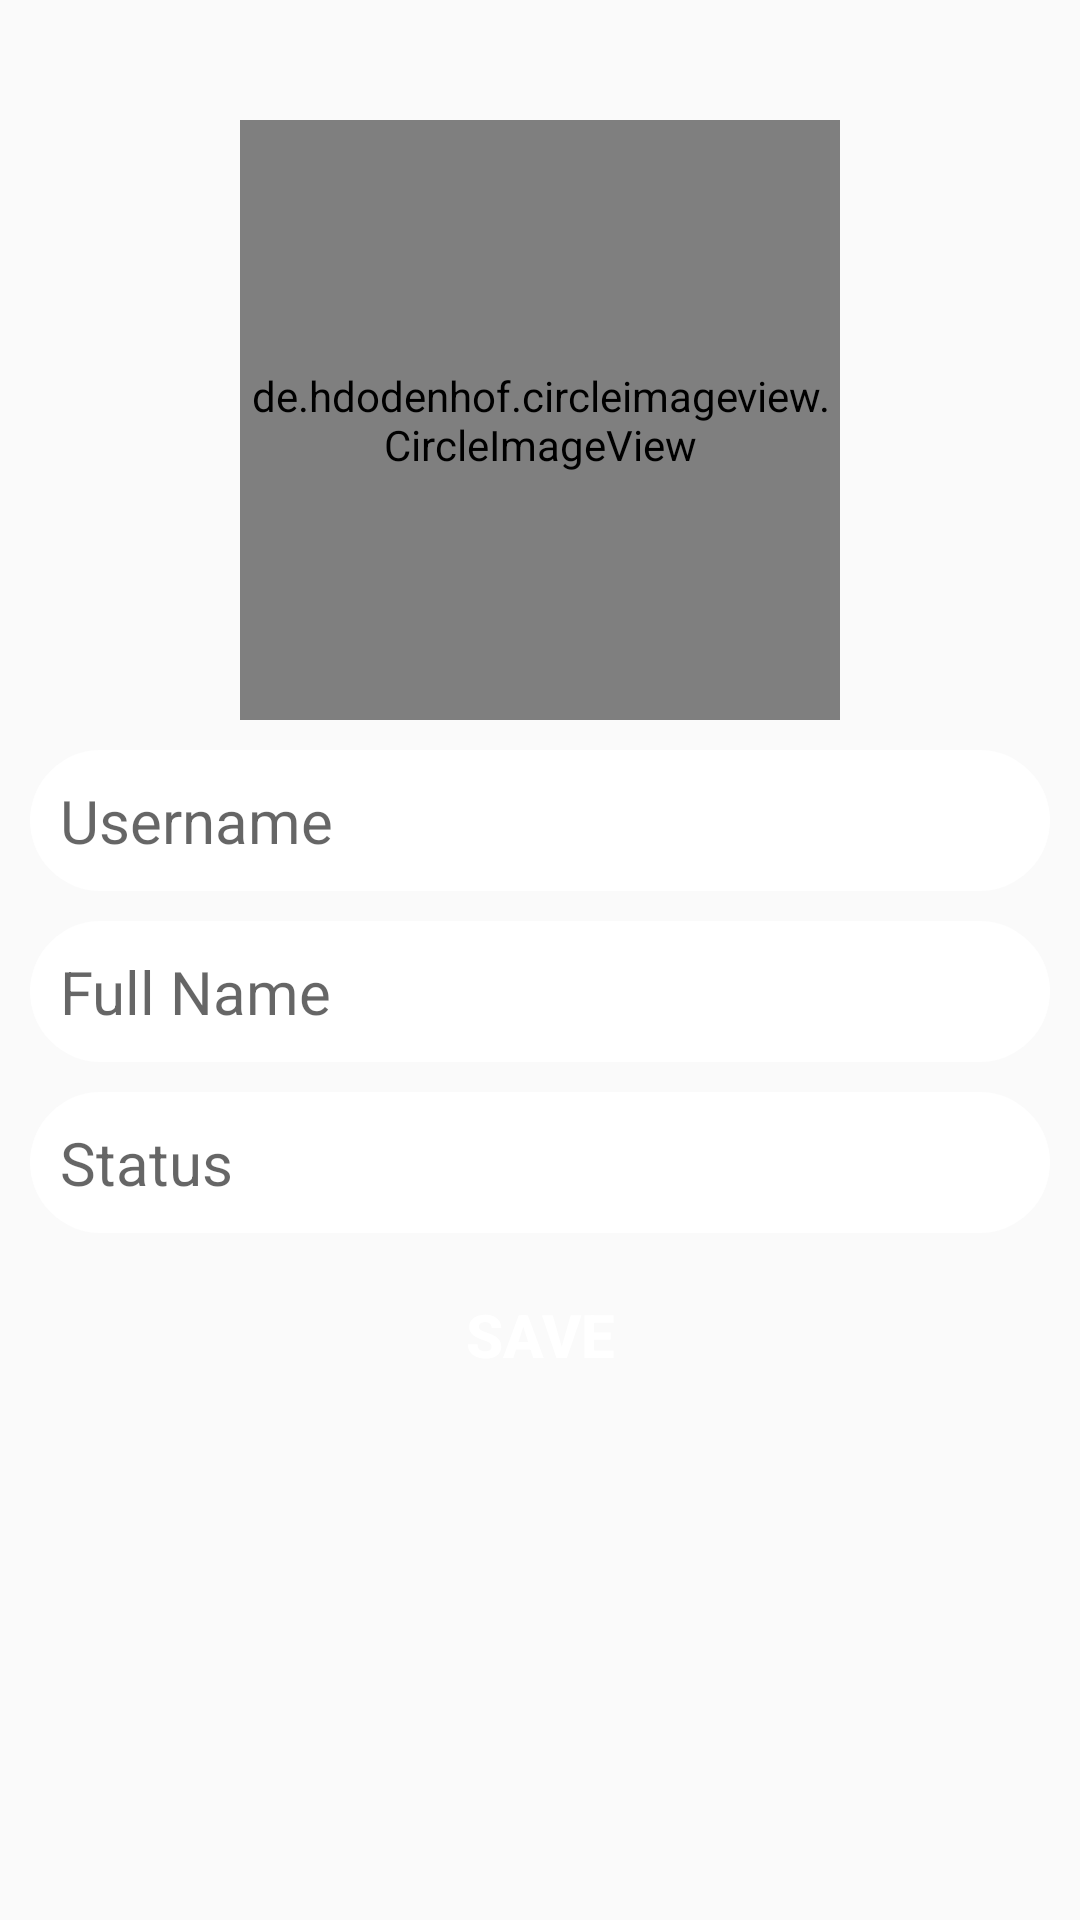

Reconstruct the res/layout file that produces this screen, plus the resources it refers to.
<!-- AndroidManifest.xml: application theme AppTheme -->
<!-- res/layout/activity_edit_profile.xml -->
<?xml version="1.0" encoding="utf-8"?>
<RelativeLayout
        xmlns:android="http://schemas.android.com/apk/res/android"
        xmlns:tools="http://schemas.android.com/tools"
        xmlns:app="http://schemas.android.com/apk/res-auto"
        android:layout_width="match_parent"
        android:layout_height="match_parent"
        tools:context="com.tathagat.postgram.setup" android:background="@drawable/login" android:padding="10dp">

    <de.hdodenhof.circleimageview.CircleImageView
            android:id="@+id/edit_profile_image"
            android:layout_width="200dp"
            android:layout_height="200dp"
            android:src="@drawable/profile"
            android:layout_marginTop="30dp"
            android:layout_centerHorizontal="true"/>
    <EditText
            android:layout_width="match_parent"
            android:layout_height="wrap_content"
            android:inputType="textPersonName"
            android:ems="10"
            android:id="@+id/edit_username" android:layout_below="@id/edit_profile_image"
            android:layout_marginTop="10dp"
            android:hint="Username" android:textSize="20sp"
            android:background="@drawable/inputs" android:padding="10dp"
            android:textCursorDrawable="@drawable/blackcursor" android:cursorVisible="true"
            android:textColorHighlight="@android:color/holo_blue_light"/>
    <EditText
            android:layout_width="match_parent"
            android:layout_height="wrap_content"
            android:inputType="textPersonName"
            android:ems="10"
            android:id="@+id/edit_fullname" android:layout_below="@id/edit_username"
            android:layout_marginTop="10dp"
            android:hint="Full Name" android:textSize="20sp"
            android:background="@drawable/inputs" android:padding="10dp"
            android:textCursorDrawable="@drawable/blackcursor" android:cursorVisible="true"
            android:textColorHighlight="@android:color/holo_blue_light"/>
    <EditText
            android:layout_width="match_parent"
            android:layout_height="wrap_content"
            android:inputType="textMultiLine"
            android:gravity="start|top"
            android:ems="10"
            android:id="@+id/edit_status" android:layout_below="@id/edit_fullname"
            android:layout_marginTop="10dp"
            android:hint="Status" android:textSize="20sp"
            android:background="@drawable/inputs" android:padding="10dp"
            android:textCursorDrawable="@drawable/blackcursor" android:cursorVisible="true"
            android:textColorHighlight="@android:color/holo_blue_light"/>
    <Button
            android:text="Save"
            android:layout_width="300dp"
            android:layout_height="wrap_content" android:id="@+id/edit_information_btn"
            android:layout_below="@id/edit_status"
            android:layout_marginTop="10dp" android:textSize="20sp" android:textStyle="bold"
            android:background="@drawable/buttons" android:textColor="#fff" android:padding="10dp"
            android:layout_centerHorizontal="true"/>
</RelativeLayout>
<!-- resources referenced by this layout -->
<resources>
  <!-- drawable blackcursor (drawable) -->
  <?xml version="1.0" encoding="utf-8"?>
  <shape xmlns:android="http://schemas.android.com/apk/res/android" android:shape="rectangle">
      <solid android:color="#ff000000"/>
      <size android:width="1dp"/>
  </shape>
  <!-- drawable inputs (drawable) -->
  <?xml version="1.0" encoding="utf-8"?>
  <shape xmlns:android="http://schemas.android.com/apk/res/android">
     <solid android:color="#fff"></solid>
      <corners android:radius="30dp"></corners>
  </shape>
  <style name="AppTheme" parent="Theme.AppCompat.Light.NoActionBar">
          
          <item name="colorPrimary">@color/colorPrimary</item>
          <item name="colorPrimaryDark">@color/colorPrimaryDark</item>
          <item name="colorAccent">@color/colorPrimaryDark</item>
  
      </style>
  <color name="colorPrimary">#ed4c54</color>
  <color name="colorPrimaryDark">#57c415</color>
</resources>
